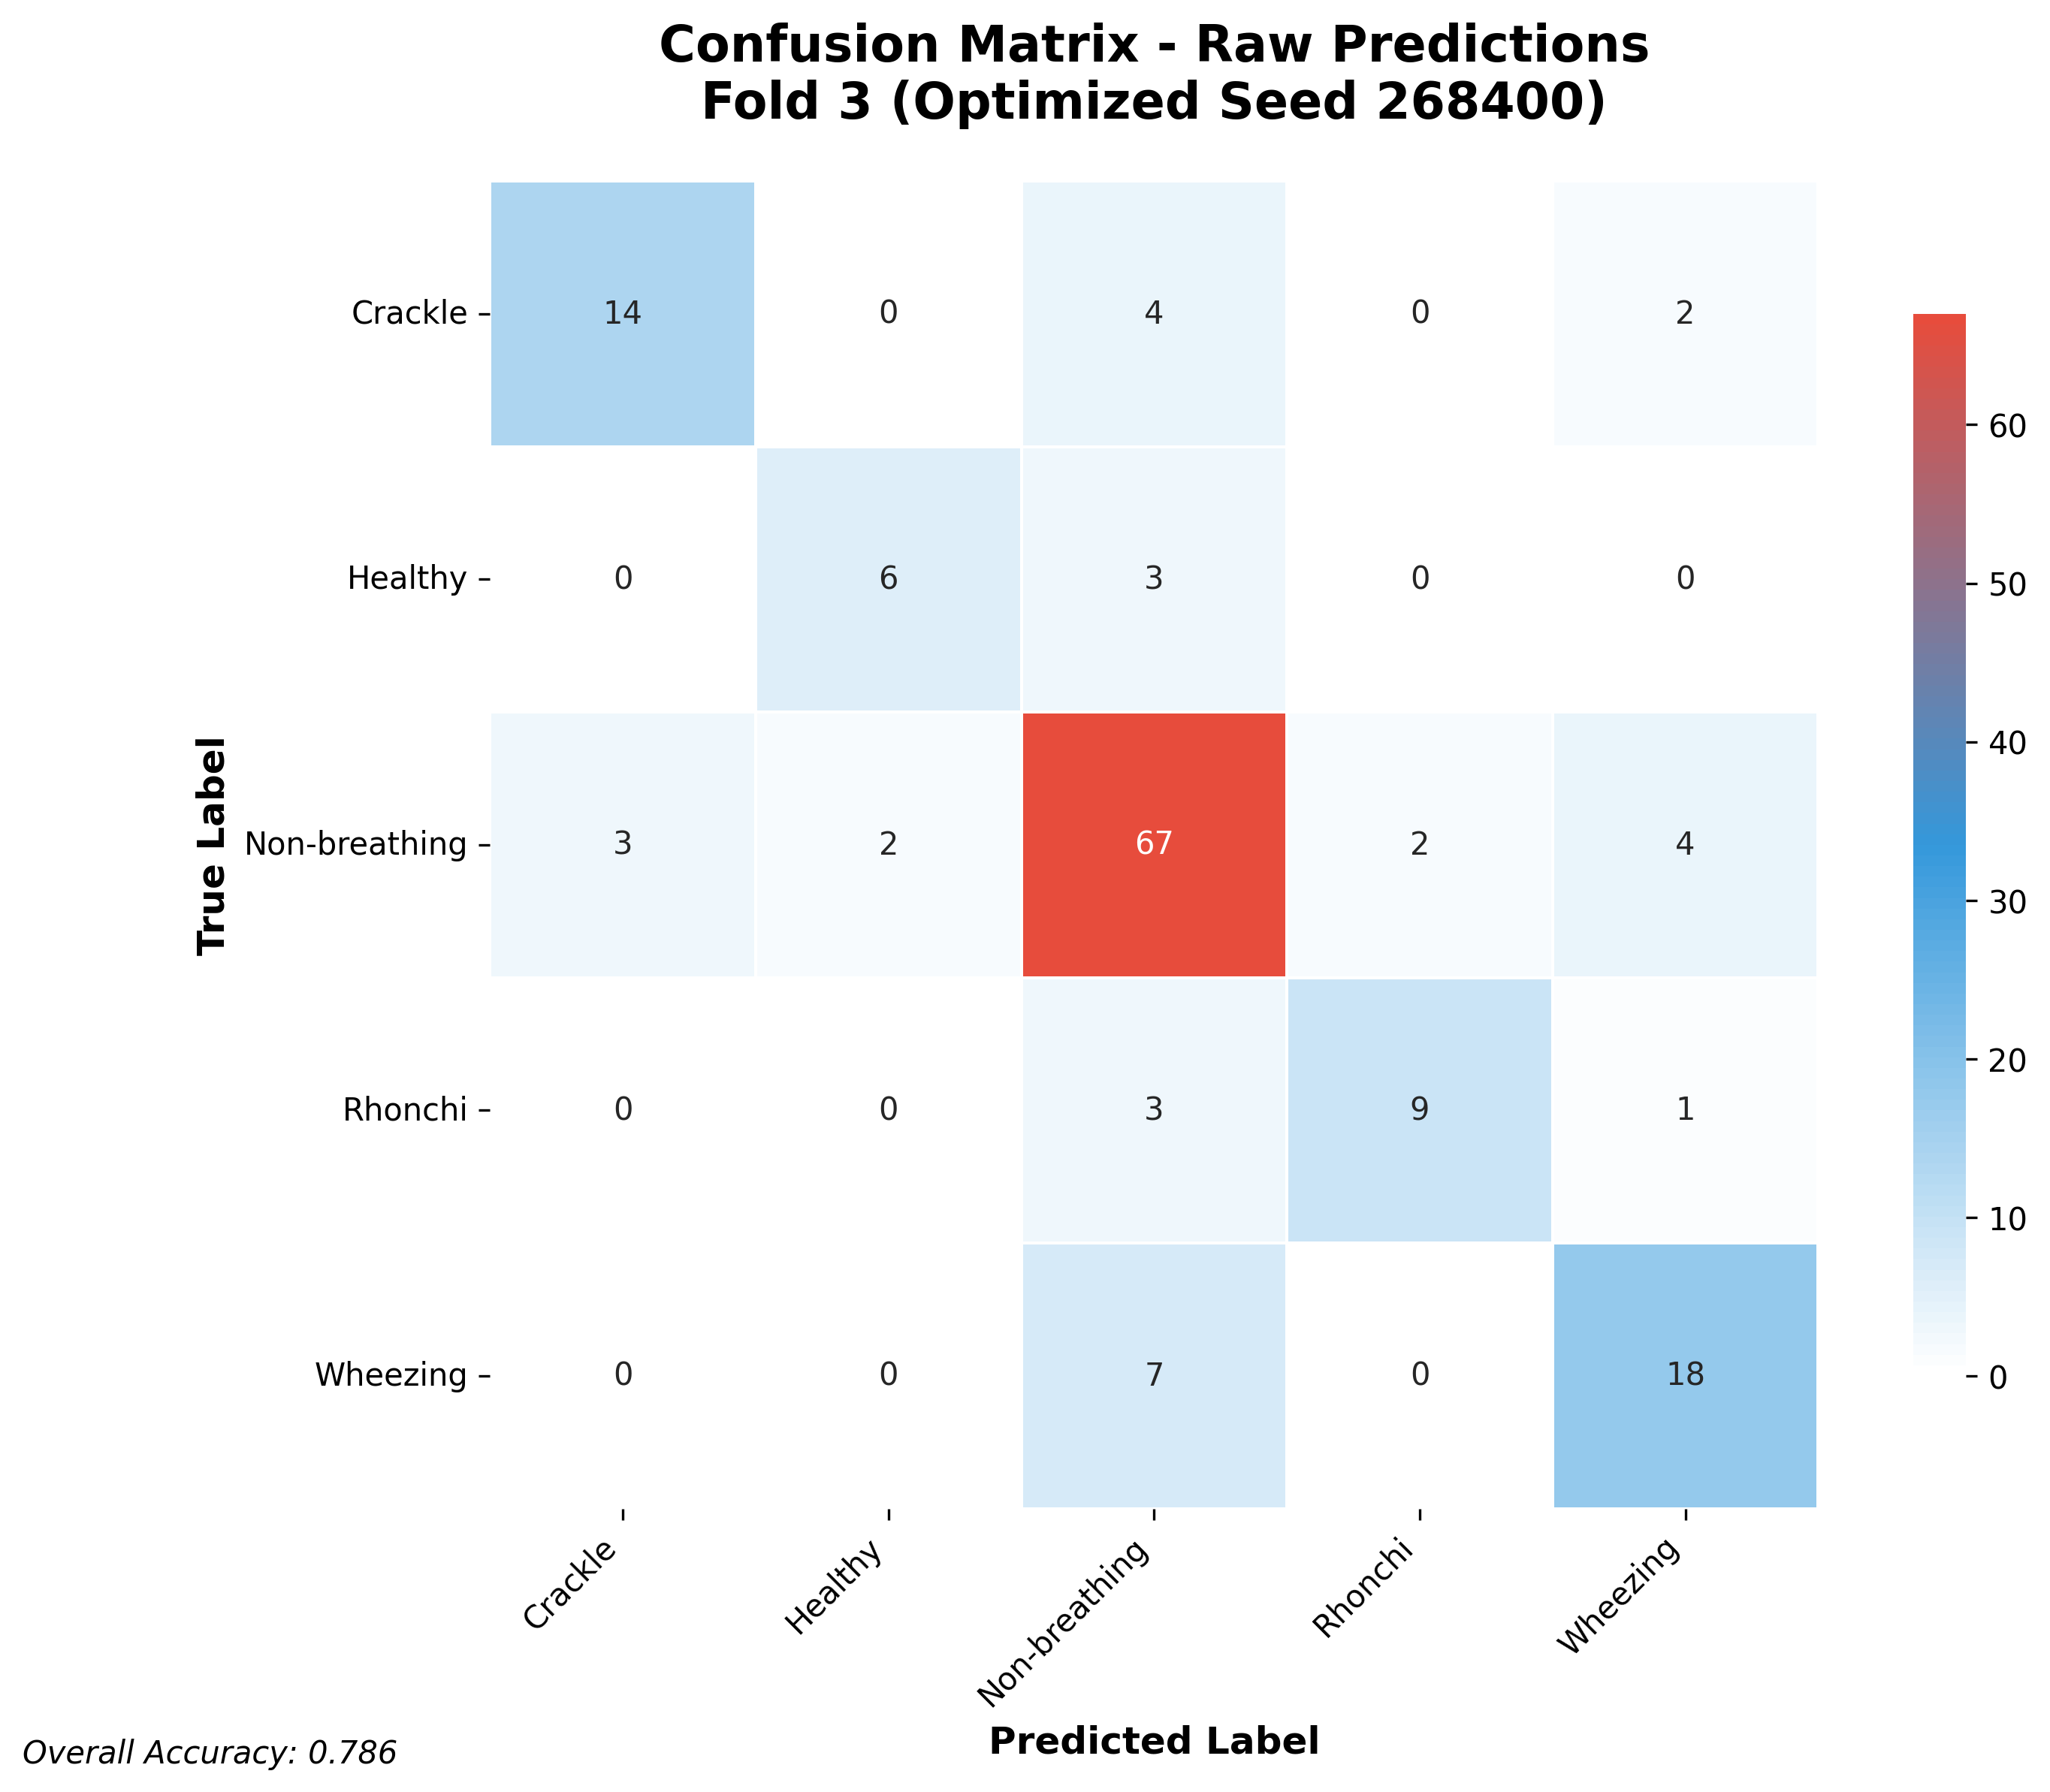

Values plotted in this chart, from the file beside it:
14, 0, 4, 0, 2
0, 6, 3, 0, 0
3, 2, 67, 2, 4
0, 0, 3, 9, 1
0, 0, 7, 0, 18
